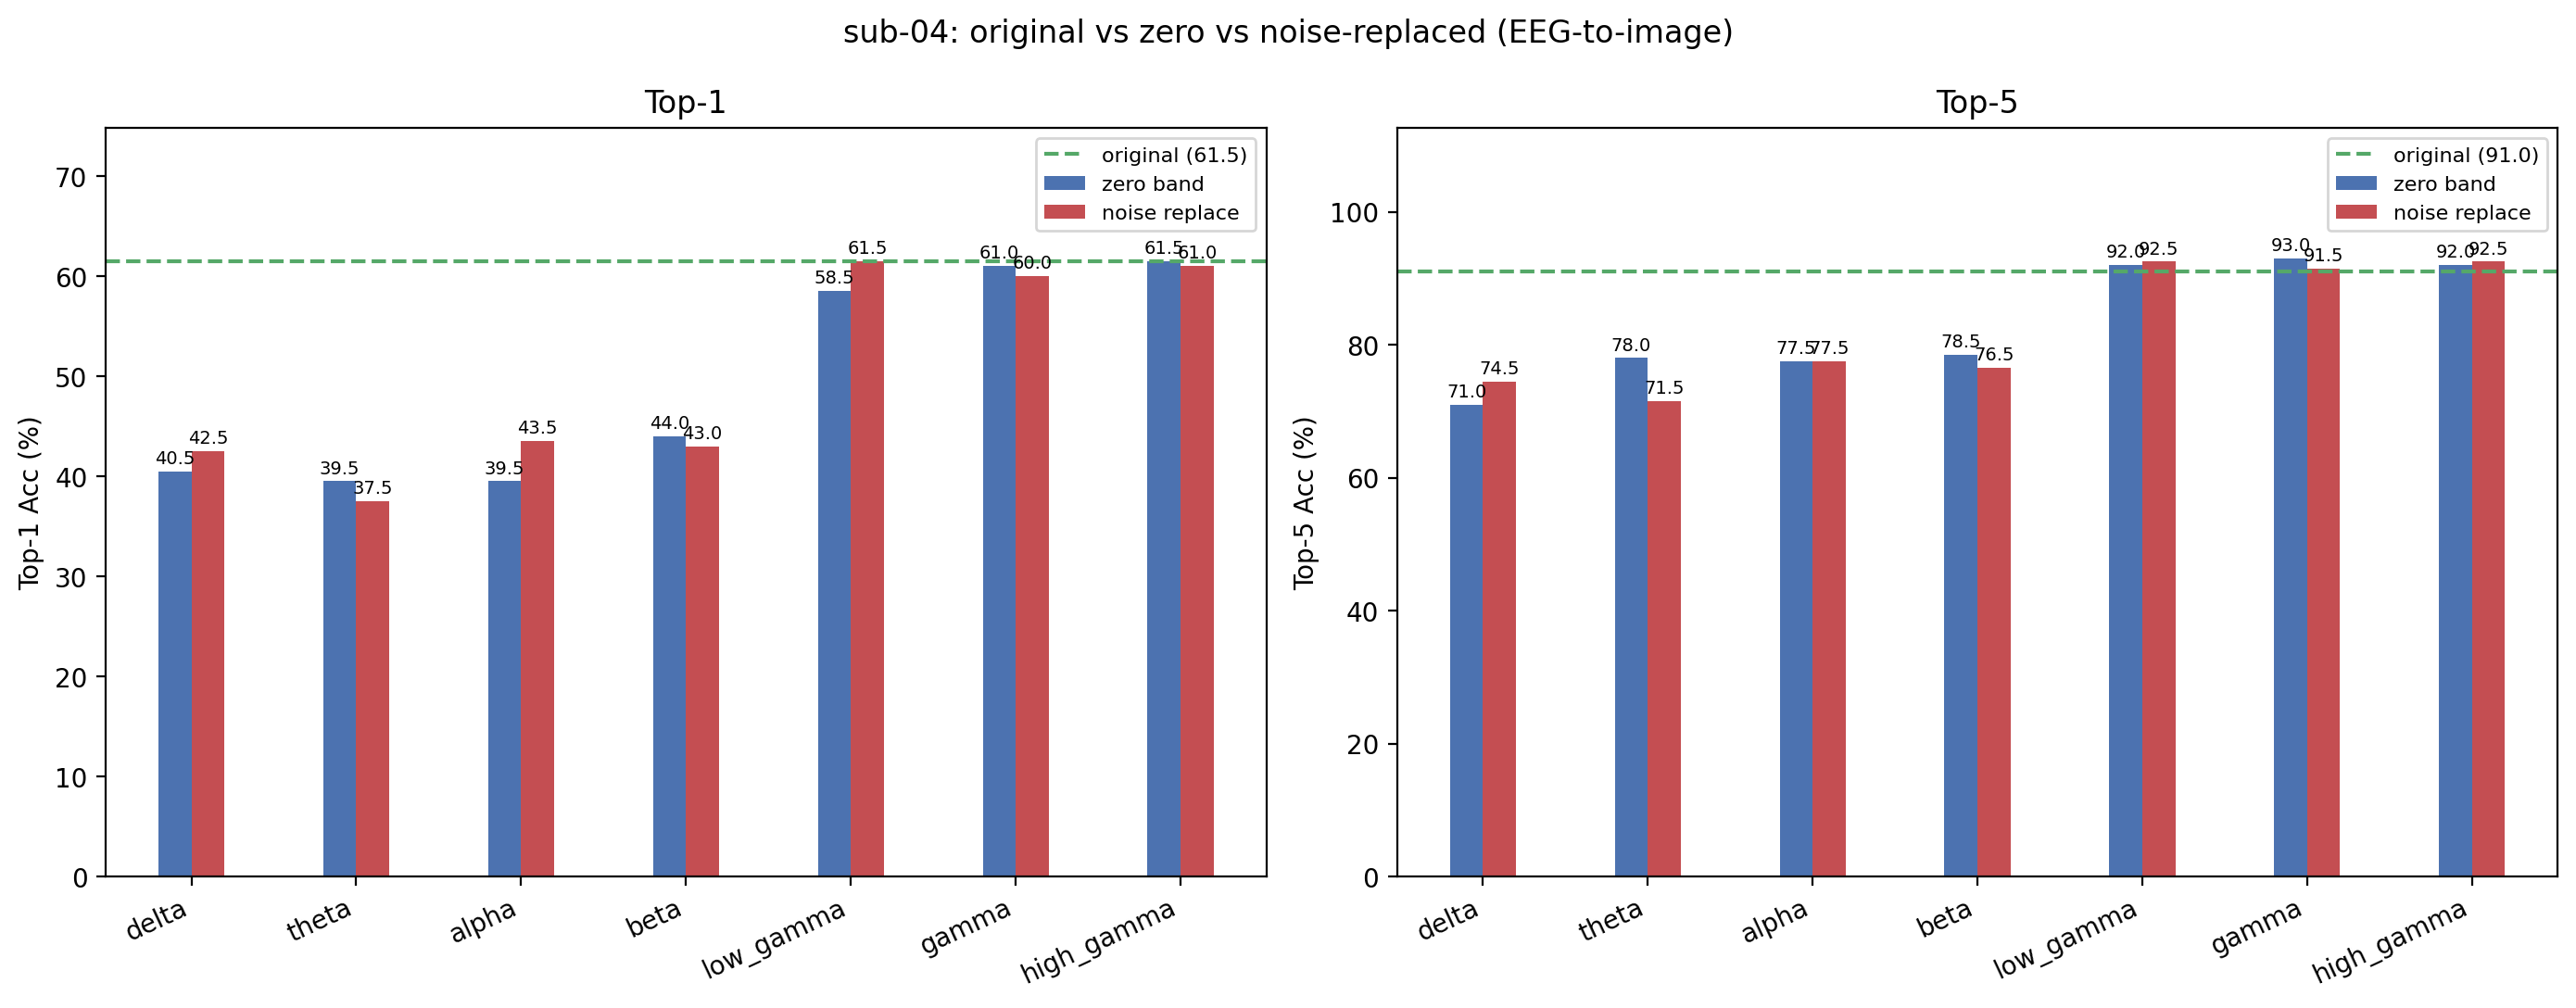

Data behind this chart, as committed beside it:
condition, band, top1, top5, n, delta_top1, delta_top5
original, , 61.5, 91, 200, +0.0000, +0.0000
zero_delta, delta, 40.5, 71, 200, -21, -20
noise_delta, delta, 42.5, 74.5, 200, -19, -16.5
zero_theta, theta, 39.5, 78, 200, -22, -13
noise_theta, theta, 37.5, 71.5, 200, -24, -19.5
zero_alpha, alpha, 39.5, 77.5, 200, -22, -13.5
noise_alpha, alpha, 43.5, 77.5, 200, -18, -13.5
zero_beta, beta, 44, 78.5, 200, -17.5, -12.5
noise_beta, beta, 43, 76.5, 200, -18.5, -14.5
zero_low_gamma, low_gamma, 58.5, 92, 200, -3, 1
noise_low_gamma, low_gamma, 61.5, 92.5, 200, +0.0000, 1.5
zero_gamma, gamma, 61, 93, 200, -0.5000, 2
noise_gamma, gamma, 60, 91.5, 200, -1.5, +0.5000
zero_high_gamma, high_gamma, 61.5, 92, 200, +0.0000, 1
noise_high_gamma, high_gamma, 61, 92.5, 200, -0.5000, 1.5
